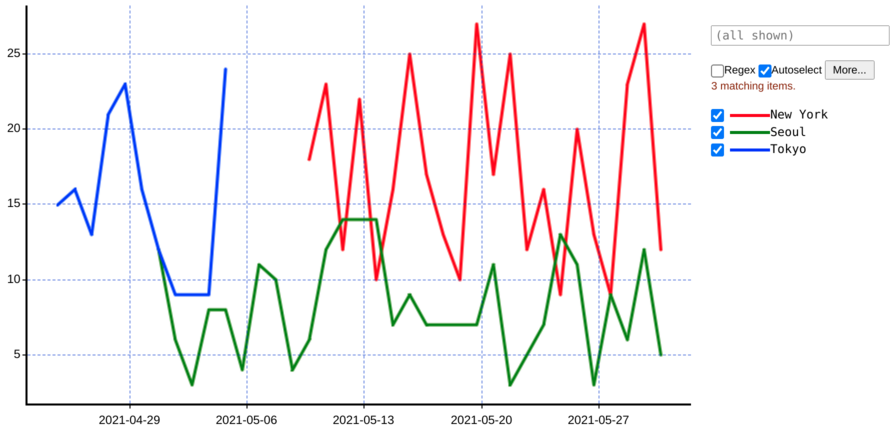

Source data for this figure (header and first rows):
date, location, sales
2021-05-01, Seoul, 12
2021-05-02, Seoul, 6
2021-05-03, Seoul, 3
2021-05-04, Seoul, 8
2021-05-05, Seoul, 8
2021-05-06, Seoul, 4
2021-05-07, Seoul, 11
2021-05-08, Seoul, 10
2021-05-09, Seoul, 4
2021-05-10, Seoul, 6
2021-05-11, Seoul, 12
2021-05-12, Seoul, 14
2021-05-13, Seoul, 14
2021-05-14, Seoul, 14
2021-05-15, Seoul, 7
2021-05-16, Seoul, 9
2021-05-17, Seoul, 7
2021-05-18, Seoul, 7
2021-05-19, Seoul, 7
2021-05-20, Seoul, 7
2021-05-21, Seoul, 11
2021-05-22, Seoul, 3
2021-05-23, Seoul, 5
2021-05-24, Seoul, 7
2021-05-25, Seoul, 13
2021-05-26, Seoul, 11
2021-05-27, Seoul, 3
2021-05-28, Seoul, 9
2021-05-29, Seoul, 6
2021-05-30, Seoul, 12
2021-05-31, Seoul, 5
2021-05-10, New York, 18
2021-05-11, New York, 23
2021-05-12, New York, 12
2021-05-13, New York, 22
2021-05-14, New York, 10
2021-05-15, New York, 16
2021-05-16, New York, 25
2021-05-17, New York, 17
2021-05-18, New York, 13
2021-05-19, New York, 10
2021-05-20, New York, 27
2021-05-21, New York, 17
2021-05-22, New York, 25
2021-05-23, New York, 12
2021-05-24, New York, 16
2021-05-25, New York, 9
2021-05-26, New York, 20
2021-05-27, New York, 13
2021-05-28, New York, 9
2021-05-29, New York, 23
2021-05-30, New York, 27
2021-05-31, New York, 12
2021-04-25, Tokyo, 15
2021-04-26, Tokyo, 16
2021-04-27, Tokyo, 13
2021-04-28, Tokyo, 21
2021-04-29, Tokyo, 23
2021-04-30, Tokyo, 16
2021-05-01, Tokyo, 12
... 4 more rows
